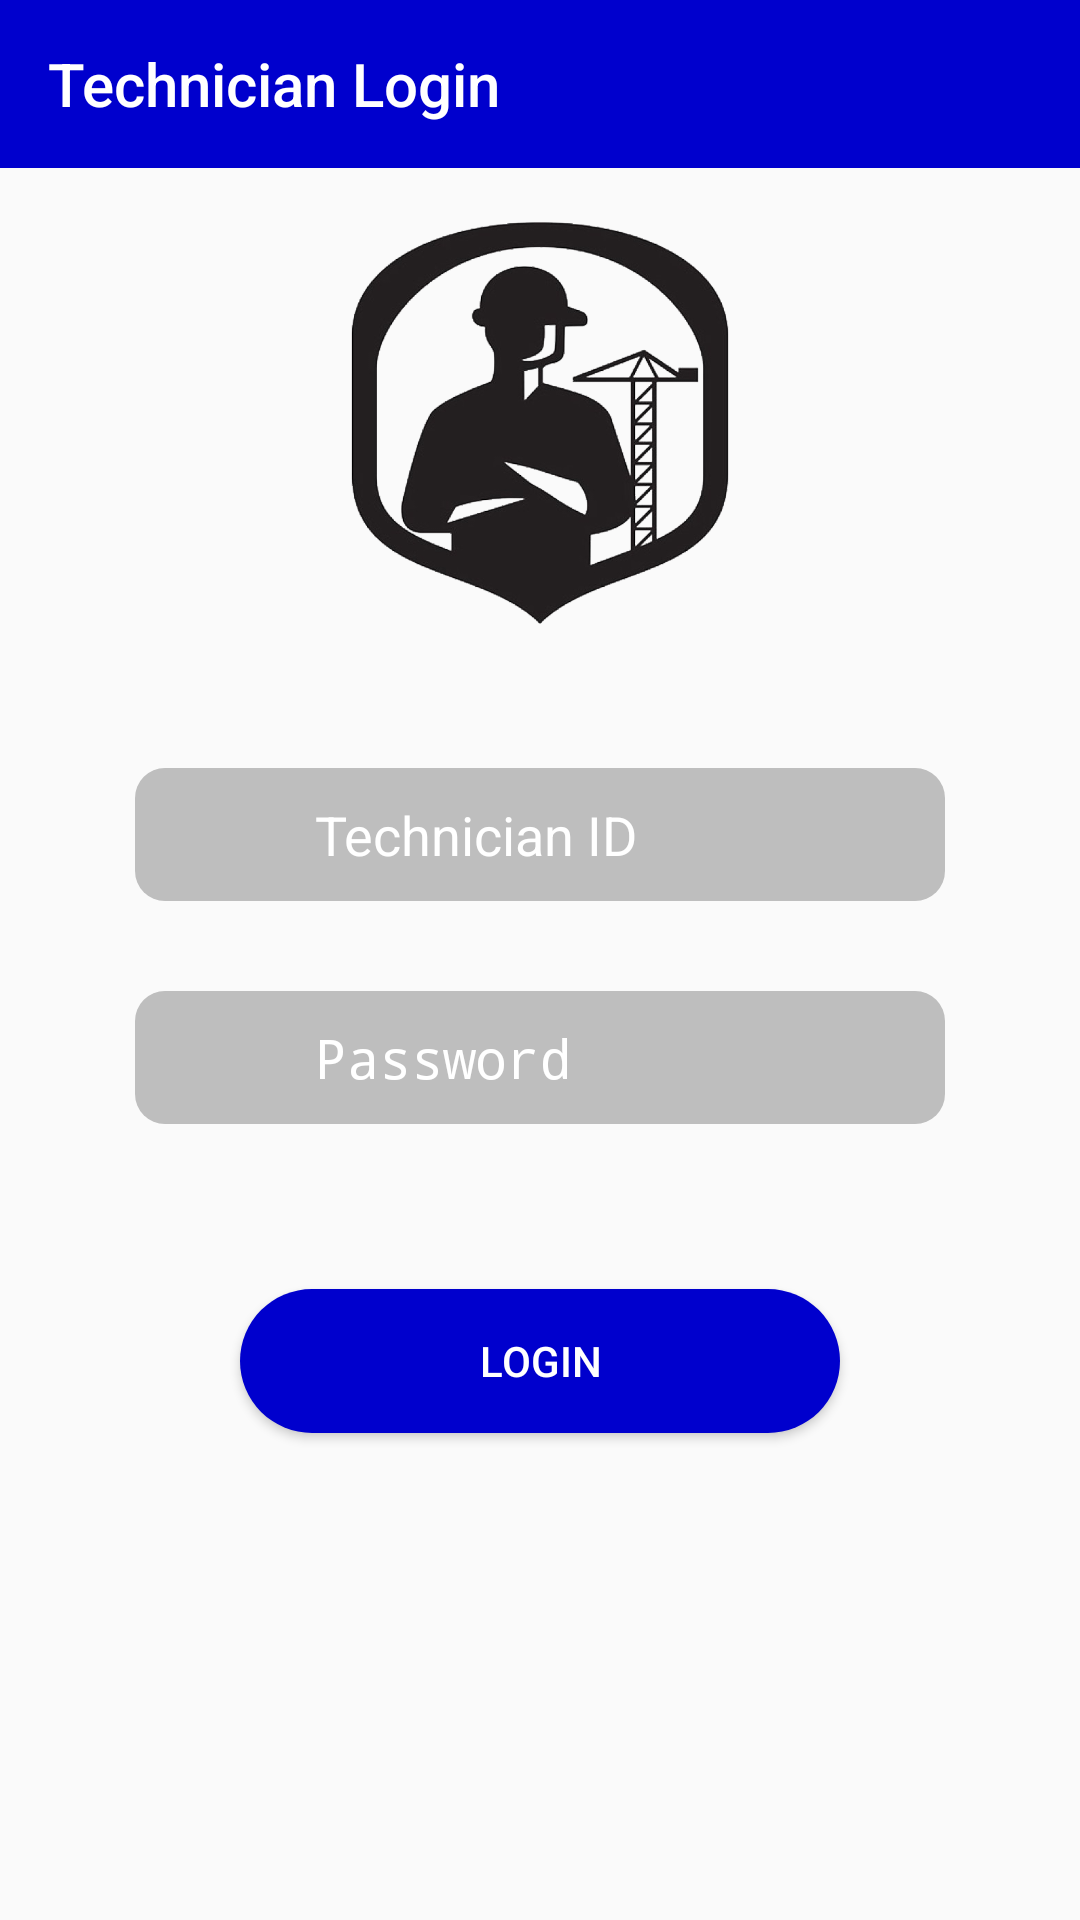

The Android layout XML behind this screen, and the referenced resources:
<!-- AndroidManifest.xml: application theme AppTheme -->
<!-- res/layout/activity_technician_login.xml -->
<?xml version="1.0" encoding="utf-8"?>
<LinearLayout xmlns:android="http://schemas.android.com/apk/res/android"
    xmlns:app="http://schemas.android.com/apk/res-auto"
    xmlns:tools="http://schemas.android.com/tools"
    android:layout_width="match_parent"
    android:layout_height="match_parent"
    tools:context=".Technician_login"
    android:orientation="vertical">
    <androidx.appcompat.widget.Toolbar
        android:id="@+id/tool_bar"
        android:layout_width="match_parent"
        android:layout_height="wrap_content"
        android:background="@color/colorPrimaryDark"
        app:title="Technician Login"
        app:titleTextColor="#fff">

    </androidx.appcompat.widget.Toolbar>
    <ImageView
        android:layout_width="150dp"
        android:layout_height="150dp"
        android:layout_gravity="center"
        android:src="@drawable/techni"
        android:layout_marginTop="10dp"/>
    <LinearLayout
        android:layout_width="wrap_content"
        android:layout_height="wrap_content"
        android:padding="10dp"
        android:layout_gravity="center"
        android:layout_marginTop="40dp"
        android:background="@drawable/round_edittext">

        <ImageView
            android:layout_width="50dp"
            android:layout_height="wrap_content"
            android:src="@drawable/ic_person_black_24dp"/>
    <EditText
        android:id="@+id/etTechnicianID"
        android:layout_width="200dp"
        android:layout_height="wrap_content"
        android:autofillHints=""
        android:textColor="@android:color/black"
        android:textColorHint="@android:color/white"
        android:background="@android:color/transparent"
        android:hint="@string/technician_id"
        android:inputType="textPersonName"
         />
    </LinearLayout>

    <LinearLayout
        android:layout_width="wrap_content"
        android:layout_height="wrap_content"
        android:padding="10dp"
        android:layout_gravity="center"
        android:layout_marginTop="30dp"
        android:background="@drawable/round_edittext">

        <ImageView
            android:layout_width="50dp"
            android:layout_height="wrap_content"
            android:src="@drawable/ic_lock_black_24dp"/>

    <EditText
        android:id="@+id/etpass"
        android:layout_width="200dp"
        android:layout_height="wrap_content"
        android:autofillHints=""
        android:textColor="@android:color/black"
        android:textColorHint="@android:color/white"
        android:background="@android:color/transparent"
        android:hint="@string/password"
        android:inputType="textPassword"
        />

    </LinearLayout>

    <Button
        android:id="@+id/btnLogin"
        android:layout_width="200dp"
        android:layout_height="wrap_content"
        android:layout_marginTop="55dp"
        android:onClick="btnLogin_click"
        android:text="@string/login"
        android:layout_gravity="center"
        android:textColor="@android:color/white"
        android:background="@drawable/round_button"/>

</LinearLayout>
<!-- resources referenced by this layout -->
<resources>
  <color name="colorPrimaryDark">	#0000CD</color>
  <!-- drawable round_button (drawable) -->
  <?xml version="1.0" encoding="utf-8"?>
  <shape xmlns:android="http://schemas.android.com/apk/res/android"
      android:shape="rectangle">
      <solid android:color="#0000CD"/>
      <corners android:radius="50dp"/>
  
  </shape>
  <!-- drawable round_edittext (drawable) -->
  <?xml version="1.0" encoding="utf-8"?>
  <shape xmlns:android="http://schemas.android.com/apk/res/android"
      android:shape="rectangle">
      <solid android:color="@android:color/secondary_text_dark"/>
      <corners android:radius="10dp"/>
  </shape>
  <!-- drawable techni: png bitmap (drawable, 209202 bytes) -->
  <string name="login">Login</string>
  <string name="password">Password</string>
  <string name="technician_id">Technician ID</string>
  <style name="AppTheme" parent="Theme.AppCompat.Light.DarkActionBar">
          
          <item name="colorPrimary">@color/colorAccent</item>
          <item name="colorPrimaryDark">#000</item>
          <item name="colorAccent">#FFFF00</item>
      </style>
  <color name="colorAccent">#0000CD</color>
</resources>
